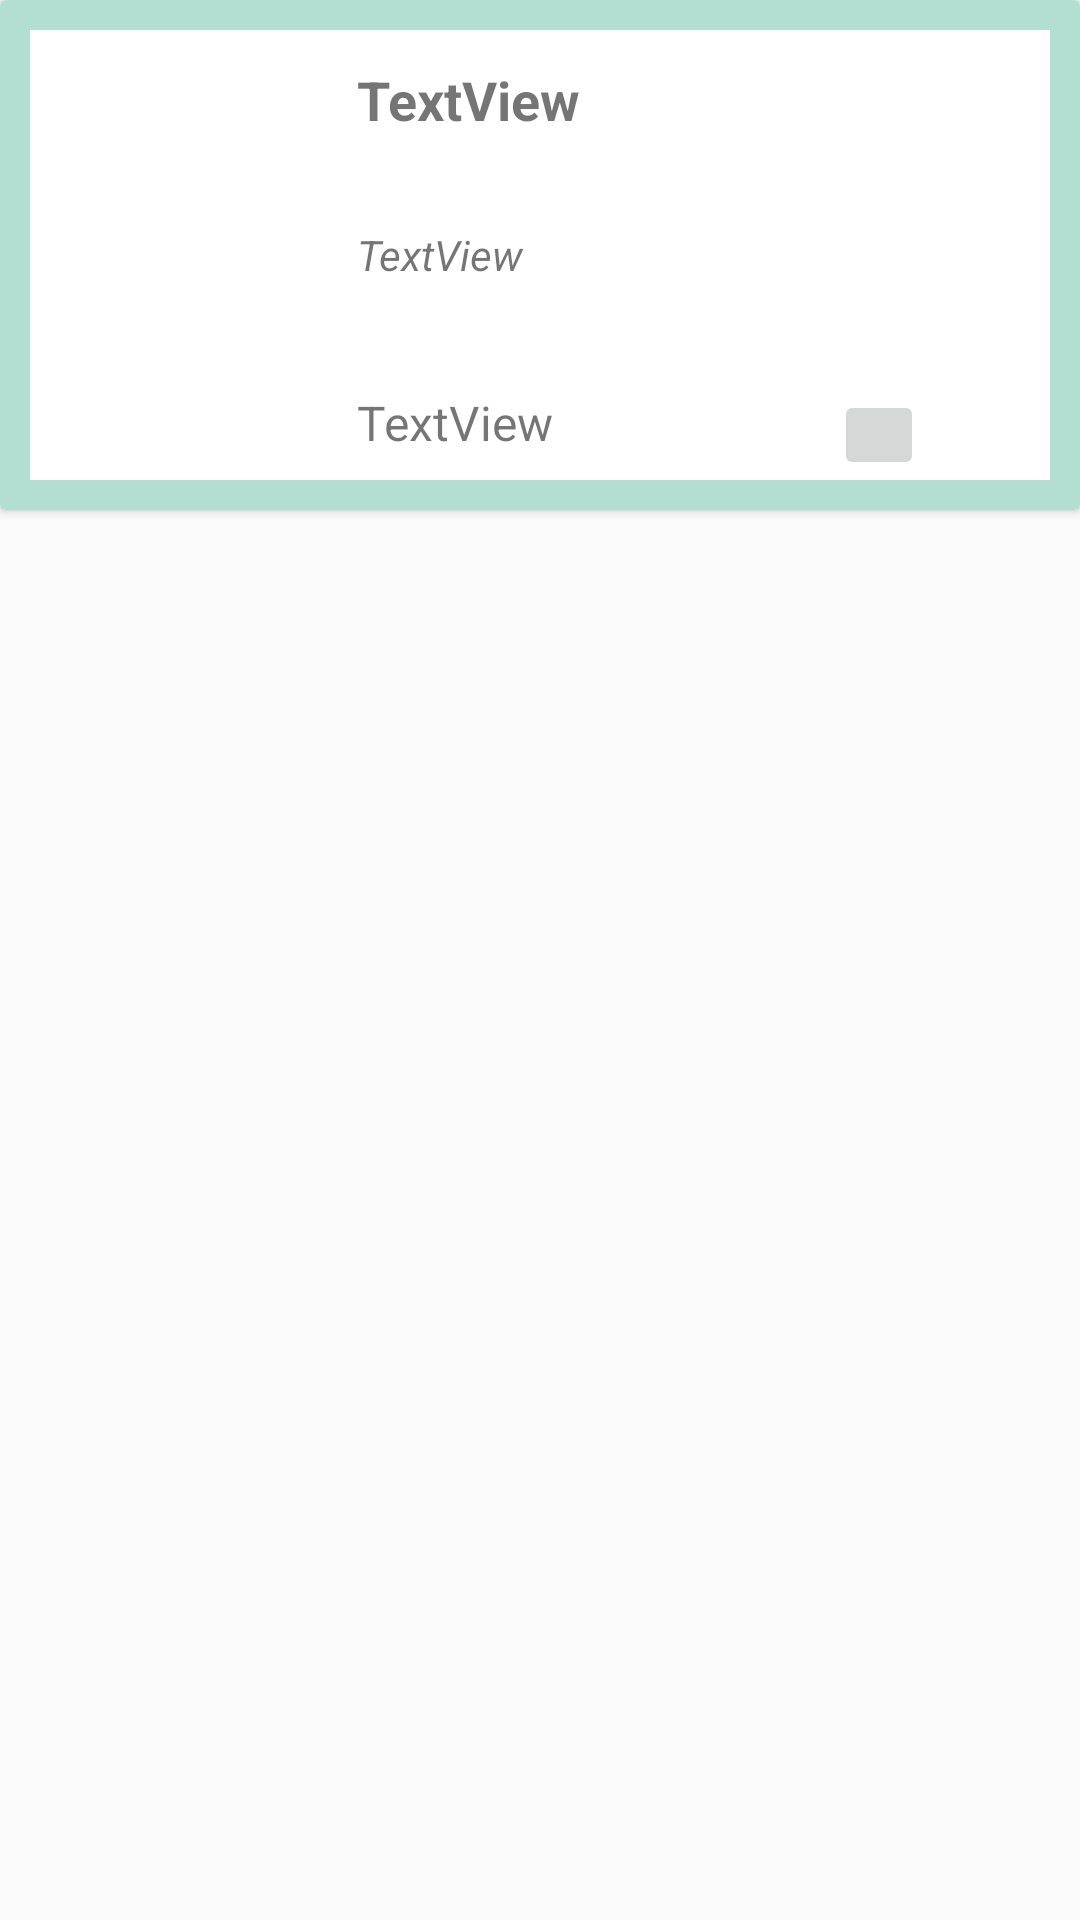

This screen was rendered from an Android layout file. Write that file and the resources it references.
<!-- AndroidManifest.xml: application theme AppTheme -->
<!-- res/layout/one_fav_list_element.xml -->
<?xml version="1.0" encoding="utf-8"?>
<RelativeLayout xmlns:android="http://schemas.android.com/apk/res/android"
    xmlns:app="http://schemas.android.com/apk/res-auto"
    android:layout_width="wrap_content"
    android:layout_height="wrap_content"
    >

    <android.support.v7.widget.CardView
        android:padding="10dp"
        android:layout_width="match_parent"
        android:layout_height="170dp"
        app:cardBackgroundColor="@color/basis"
        android:layout_alignParentTop="true"
        android:layout_alignParentStart="true"> >

        <RelativeLayout
            android:layout_width="match_parent"
            android:layout_height="match_parent"
            android:layout_marginRight="10dp"
            android:layout_marginLeft="10dp"
            android:layout_marginBottom="10dp"
            android:layout_marginTop="10dp"
            android:background="@color/white">


            <ImageView
                android:id="@+id/image_view_book"
                android:layout_width="100dp"
                android:layout_height="150dp"
                android:layout_alignParentStart="true"
                android:layout_alignParentTop="true"
                app:srcCompat="@mipmap/ic_launcher" />

            <TextView
                android:id="@+id/text_view_title"
                android:layout_width="wrap_content"
                android:layout_height="wrap_content"
                android:layout_marginStart="9dp"
                android:text="TextView"
                android:layout_alignParentTop="true"
                android:layout_toEndOf="@+id/image_view_book"
                android:layout_marginTop="11dp"
                android:textSize="18dp"
                android:textStyle="bold"/>

            <TextView
                android:id="@+id/text_view_author"
                android:layout_width="250dp"
                android:layout_height="wrap_content"
                android:layout_alignStart="@+id/text_view_title"
                android:layout_centerVertical="true"
                android:text="TextView"
                android:textSize="14dp"
                android:textStyle="italic"/>

            <TextView
                android:id="@+id/text_view_price"
                android:layout_width="wrap_content"
                android:layout_height="wrap_content"
                android:text="TextView"
                android:layout_alignTop="@+id/image_buy"
                android:layout_alignStart="@+id/text_view_author"
                android:textSize="16dp"/>

            <ImageButton
                android:id="@+id/image_remove"
                android:layout_width="30dp"
                android:layout_height="30dp"
                app:srcCompat="@android:drawable/ic_menu_delete"
                android:background="@color/white"
                android:layout_alignParentBottom="true"
                android:layout_alignParentEnd="true" />

            <ImageButton
                android:id="@+id/image_buy"
                android:layout_width="30dp"
                android:layout_height="30dp"
                app:srcCompat="@drawable/basket"
                android:layout_alignParentBottom="true"
                android:layout_toStartOf="@+id/image_remove"
                android:layout_marginEnd="12dp" />


        </RelativeLayout>

    </android.support.v7.widget.CardView>


</RelativeLayout>
<!-- resources referenced by this layout -->
<resources>
  <color name="basis">#b2dfd2</color>
  <color name="white">#FFFFFF</color>
  <!-- drawable basket: png bitmap (drawable, 922 bytes) -->
  <style name="AppTheme" parent="Theme.AppCompat.Light.DarkActionBar">
          
          <item name="colorPrimaryDark">@color/dark</item>
          <item name="colorPrimary">@color/dark</item>
          <item name="colorAccent">@color/blueintensive</item>
      </style>
  <color name="dark">#00838F</color>
  <color name="blueintensive">#64FFDA</color>
</resources>
